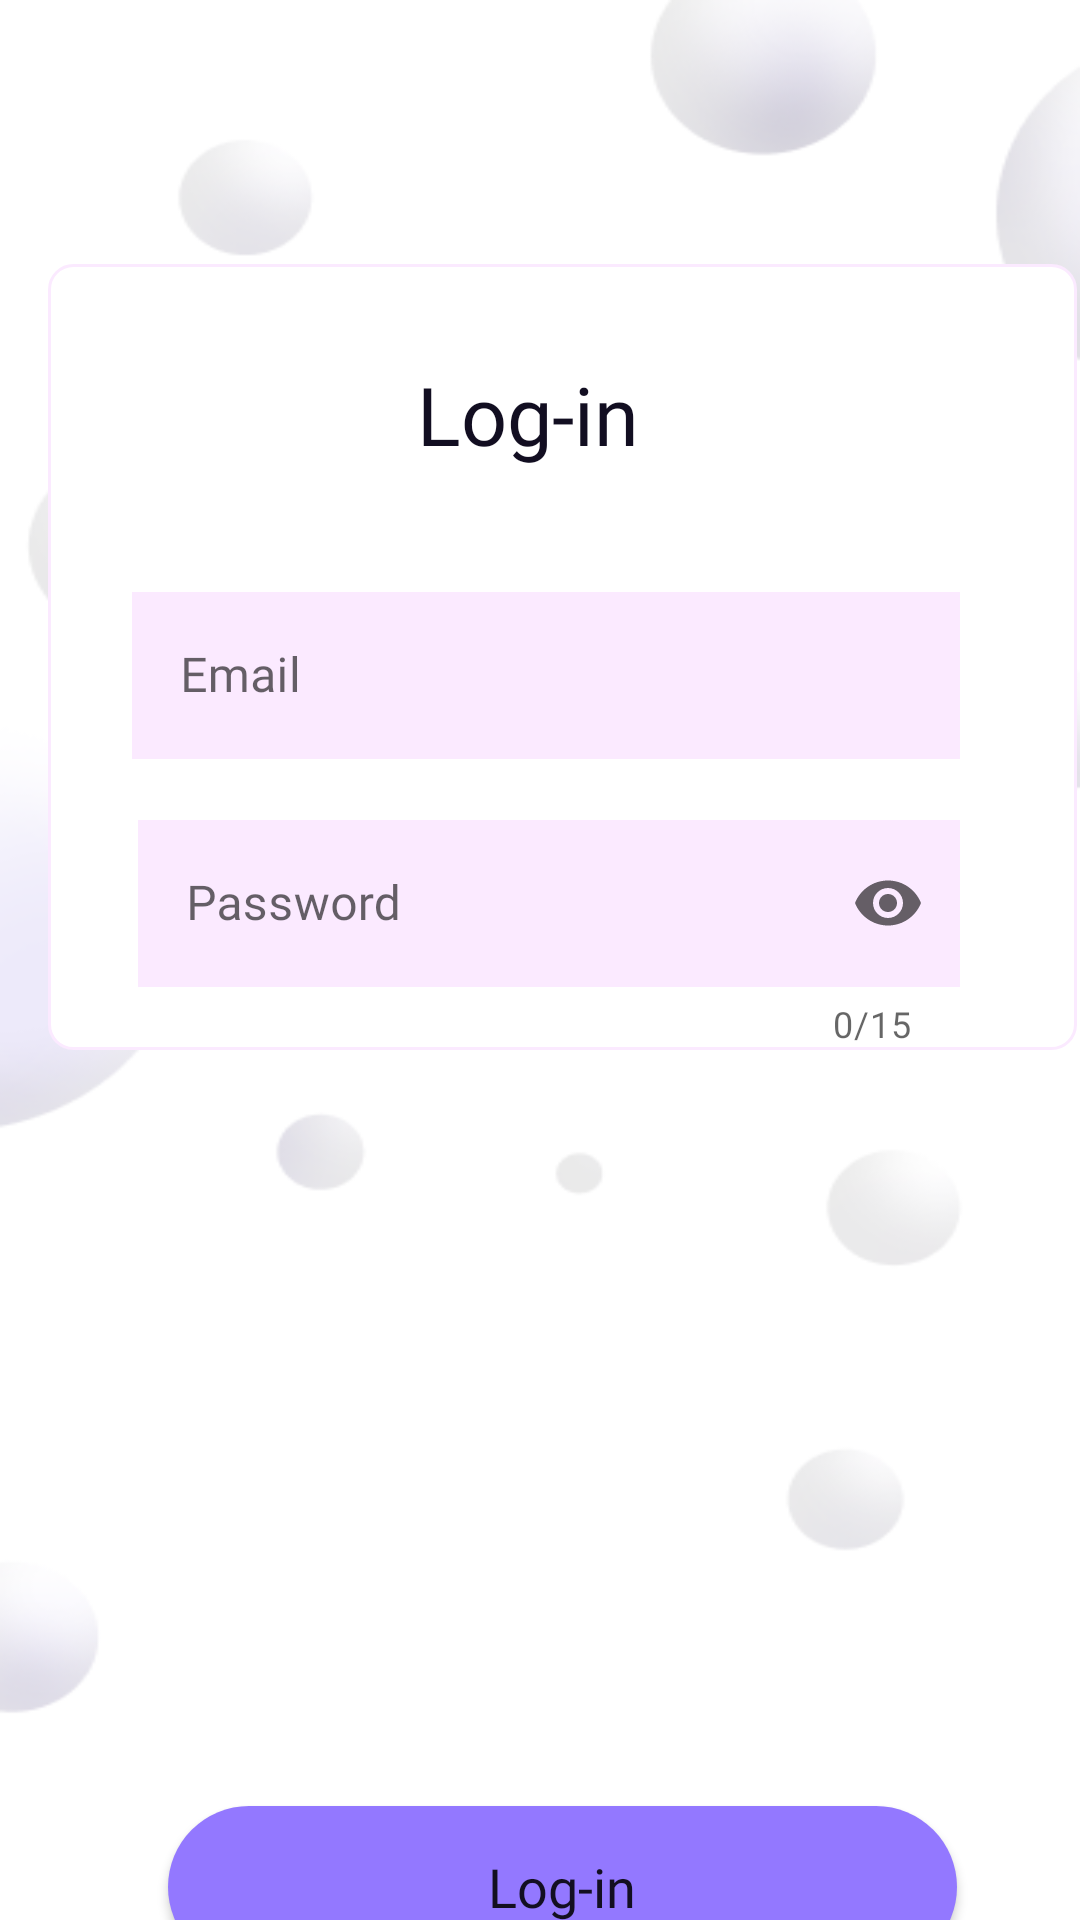

Here is an Android app screen rendered from its layout file. Give the layout XML and the strings, colors and styles it references.
<!-- AndroidManifest.xml: application theme Theme.Test -->
<!-- res/layout/fragmrnt_log_in.xml -->
<?xml version="1.0" encoding="utf-8"?>
<FrameLayout xmlns:android="http://schemas.android.com/apk/res/android"
    android:layout_width="@dimen/width"
    android:layout_height="@dimen/height"
    xmlns:app="http://schemas.android.com/apk/res-auto">
    <ImageView
        android:layout_width="wrap_content"
        android:layout_height="wrap_content"
        android:background="@drawable/bubbles07" />

    <ImageView
        android:layout_width="@dimen/dp_343"
        android:layout_height="@dimen/dp_262"
        android:layout_marginStart="@dimen/dp_16"
        android:layout_marginTop="@dimen/dp_88"
        android:background="@drawable/bg_blur" />

    <TextView
        android:layout_width="wrap_content"
        android:layout_height="wrap_content"
        android:layout_marginStart="@dimen/dp_139"
        android:layout_marginTop="@dimen/dp_120"
        android:fontFamily="@font/red_hat_display_medium"
        android:text="@string/log_in21"
        android:textColor="@color/spiice"
        android:textSize="@dimen/sp_27" />


    <com.google.android.material.textfield.TextInputLayout
        android:id="@+id/email21"
        style="@style/Widget.MaterialComponents.TextInputLayout.OutlinedBox"
        android:layout_width="match_parent"
        android:layout_height="wrap_content"
        android:layout_marginStart="@dimen/dp_44"
        android:layout_marginTop="@dimen/dp_192"
        android:layout_marginEnd="@dimen/dp_40"
        android:hint="@string/email21">

        <com.google.android.material.textfield.TextInputEditText
            style="@style/br_edit_text"
            android:layout_width="match_parent"
            android:layout_height="wrap_content"
            android:inputType="textEmailAddress"
            android:textColorHint="#7E57C2" />

    </com.google.android.material.textfield.TextInputLayout>

    <com.google.android.material.textfield.TextInputLayout
        android:id="@+id/password21"
        style="@style/Widget.MaterialComponents.TextInputLayout.OutlinedBox"
        android:layout_width="match_parent"
        android:layout_height="wrap_content"
        android:layout_marginStart="@dimen/dp_46"
        android:layout_marginTop="@dimen/dp_268"
        android:layout_marginEnd="@dimen/dp_40"
        app:counterEnabled="true"
        app:counterMaxLength="15"
        android:hint="@string/password21"
        app:endIconMode="password_toggle"
        >

        <com.google.android.material.textfield.TextInputEditText
            android:id="@+id/text_input_password"
            style="@style/br_edit_text"
            android:layout_width="match_parent"
            android:layout_height="wrap_content"
            android:inputType="textPassword"
            android:maxLength="15"
            android:textColorHint="#7E57C2" />

    </com.google.android.material.textfield.TextInputLayout>

    <Button
        android:id="@+id/button_log_in21"
        android:layout_width="@dimen/twoH_sixty_three_dp"
        android:layout_height="@dimen/fifty_four_dp"
        android:layout_marginStart="@dimen/fifty_six_dp"
        android:layout_marginTop="@dimen/sixH_two_dp"
        android:text="@string/log_in021"
        style="@style/bg_button" />

    <androidx.appcompat.widget.AppCompatButton
        android:id="@+id/return_sign"
        android:layout_width="@dimen/dp_149"
        android:layout_height="@dimen/dp_48"
        android:layout_marginStart="@dimen/dp_114"
        android:layout_marginTop="@dimen/dp_670"
        android:background="@null"
        android:fontFamily="@font/public_sans_medium"
        android:text="@string/return_to_sign_up21"
        android:textAllCaps="false"
        android:textColor="@color/spiice"
        android:textSize="@dimen/eighteen_sp" />


</FrameLayout>
<!-- resources referenced by this layout -->
<resources>
  <color name="spiice">#120E21</color>
  <dimen name="dp_114">114dp</dimen>
  <dimen name="dp_120">120dp</dimen>
  <dimen name="dp_139">139dp</dimen>
  <dimen name="dp_149">149dp</dimen>
  <dimen name="dp_16">16dp</dimen>
  <dimen name="dp_192">192dp</dimen>
  <dimen name="dp_262">262dp</dimen>
  <dimen name="dp_268">268dp</dimen>
  <dimen name="dp_343">343dp</dimen>
  <dimen name="dp_40">40dp</dimen>
  <dimen name="dp_44">44dp</dimen>
  <dimen name="dp_46">46dp</dimen>
  <dimen name="dp_48">48dp</dimen>
  <dimen name="dp_670">670dp</dimen>
  <dimen name="dp_88">88dp</dimen>
  <dimen name="eighteen_sp">18sp</dimen>
  <dimen name="fifty_four_dp">54dp</dimen>
  <dimen name="fifty_six_dp">56dp</dimen>
  <dimen name="height">812dp</dimen>
  <dimen name="sixH_two_dp">602dp</dimen>
  <dimen name="sp_27">27sp</dimen>
  <dimen name="twoH_sixty_three_dp">263dp</dimen>
  <dimen name="width">375dp</dimen>
  <!-- drawable bg_blur (drawable) -->
  <?xml version="1.0" encoding="utf-8"?>
  <shape
      xmlns:android="http://schemas.android.com/apk/res/android"
      android:shape="rectangle">
      <solid android:color="#FFFFFF" />
      <corners android:radius="8dp" />
      <stroke android:width="1dp" />
      <stroke android:color="#FBEAFF"/>
  </shape>
  <!-- drawable bubbles07: png bitmap (drawable, 28442 bytes) -->
  <string name="email21">Email</string>
  <string name="log_in021">Log-in</string>
  <string name="log_in21">Log-in</string>
  <string name="password21">Password</string>
  <string name="return_to_sign_up21">Return to Sign-up</string>
  <style name="bg_button">
          <item name="android:background">@drawable/bg_button</item>
          <item name="android:fontFamily">@font/public_sans_medium</item>
          <item name="android:textAllCaps">false</item>
          <item name="android:textSize">@dimen/sp_18</item>
      </style>
  <style name="br_edit_text">
          <item name="android:background">@color/bg_edit_text_FBEAFF</item>
          <item name="android:fontFamily">@font/public_sans_medium</item>
          <item name="android:textSize">@dimen/sp_16</item>
          <item name="android:textColorHint">@color/hint_99879D</item>
      </style>
  <style name="Theme.Test" parent="Theme.MaterialComponents.DayNight.DarkActionBar">
          
          <item name="colorPrimary">@color/purple_500</item>
          <item name="colorPrimaryVariant">@color/purple_700</item>
          <item name="colorOnPrimary">@color/white</item>
          
          <item name="colorSecondary">@color/teal_200</item>
          <item name="colorSecondaryVariant">@color/teal_700</item>
          <item name="colorOnSecondary">@color/black</item>
          
          <item name="android:statusBarColor">?attr/colorPrimaryVariant</item>
          
      </style>
  <!-- drawable bg_button (drawable) -->
  <?xml version="1.0" encoding="utf-8"?>
  <shape xmlns:android="http://schemas.android.com/apk/res/android"
      android:shape="rectangle">
      <solid android:color="#9378FF" />
      <corners android:radius="60dp" />
  
  </shape>
  <dimen name="sp_18">18sp</dimen>
  <color name="bg_edit_text_FBEAFF">#FBEAFF</color>
  <dimen name="sp_16">16sp</dimen>
  <color name="hint_99879D">#99879D</color>
  <color name="purple_500">#FF6200EE</color>
  <color name="purple_700">#1733CD</color>
  <color name="white">#FFFFFFFF</color>
  <color name="teal_200">#FF03DAC5</color>
  <color name="teal_700">#FF018786</color>
  <color name="black">#FF000000</color>
</resources>
